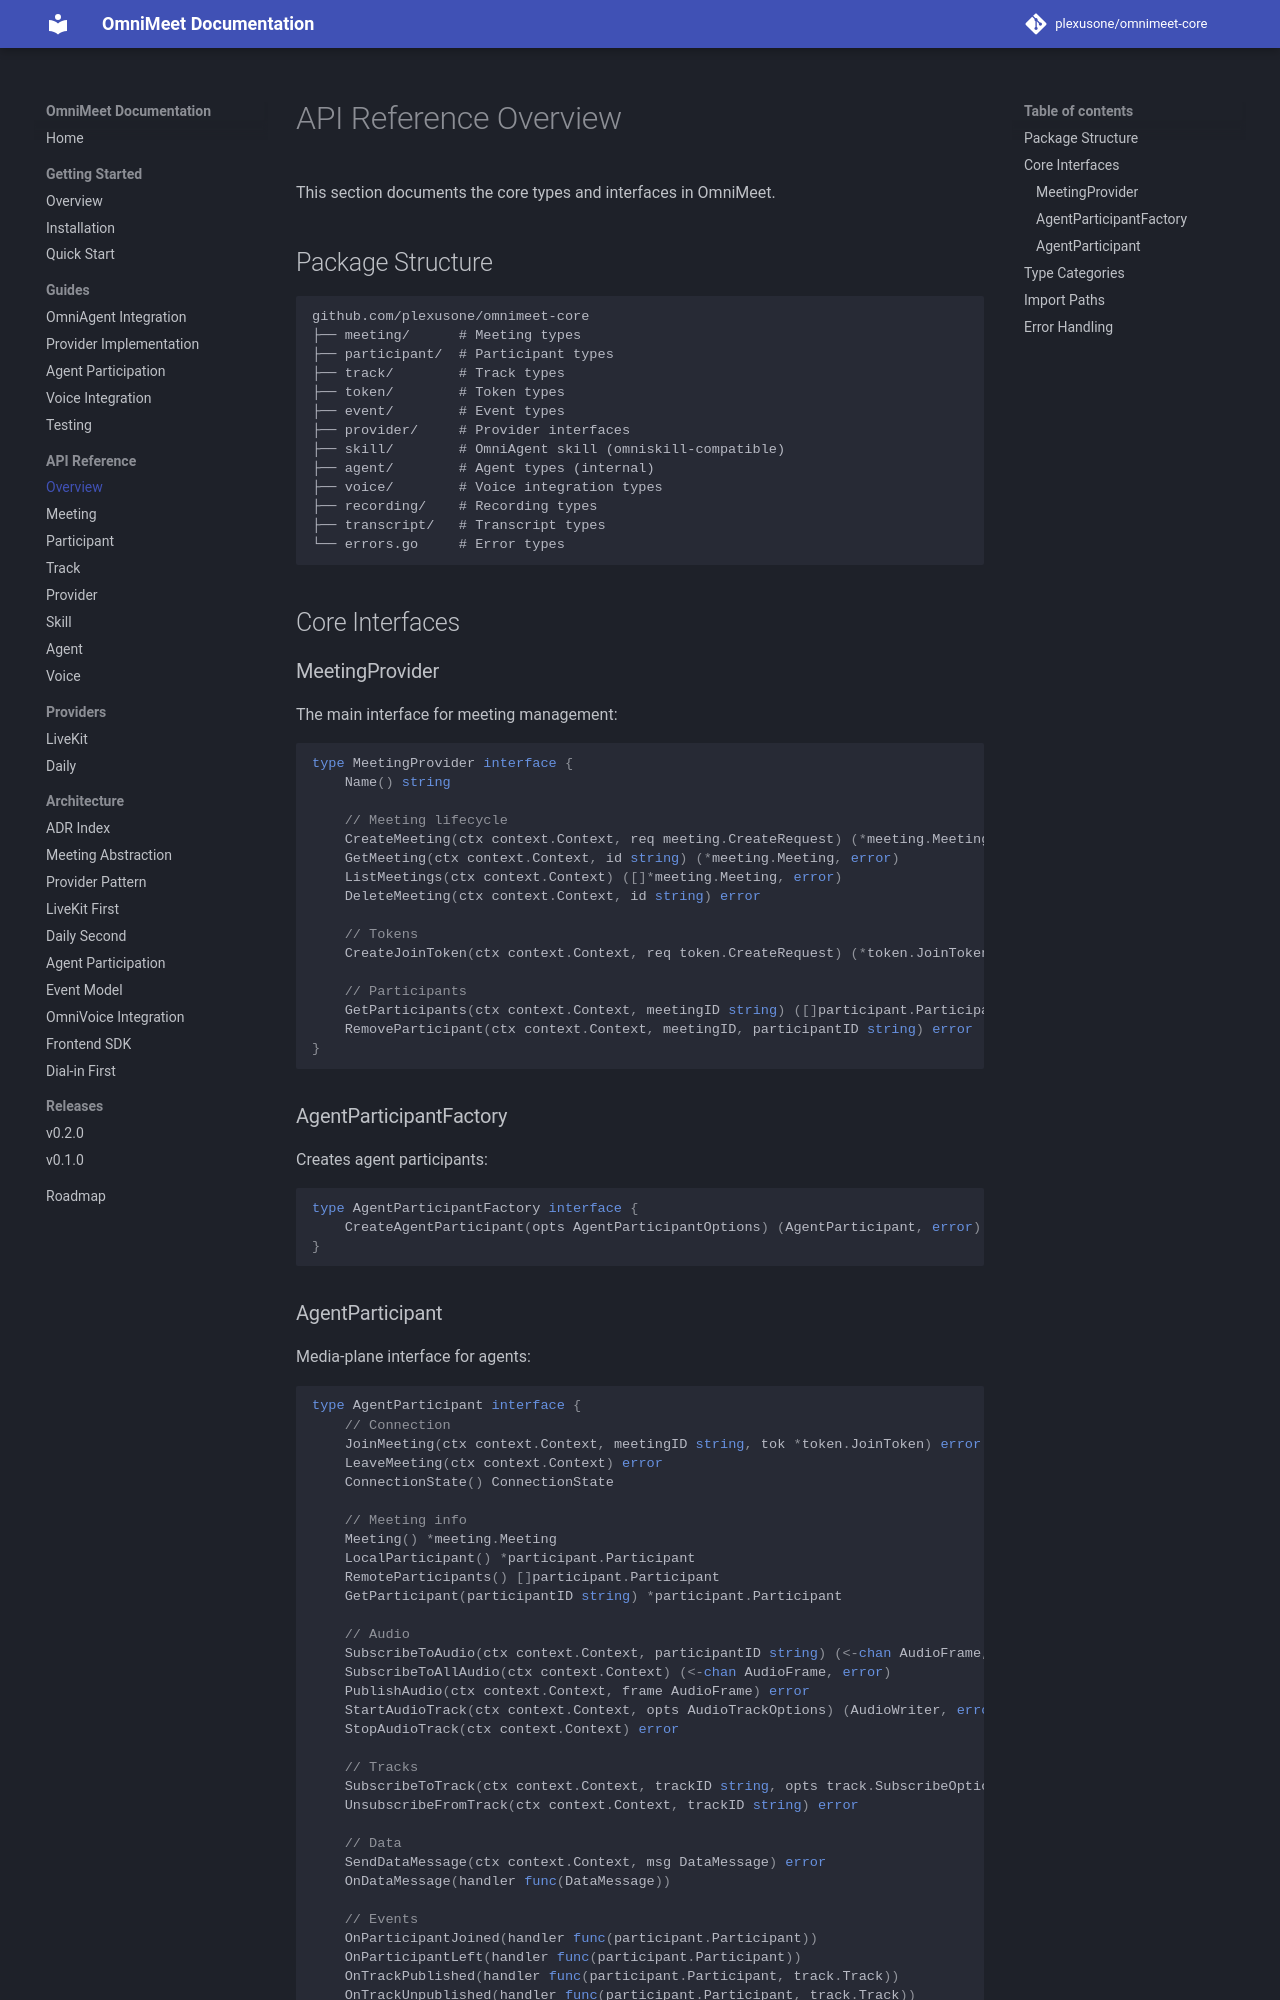

repository: plexusone/omnimeet-core · page: api/overview/index.html · generator: mkdocs

# API Reference Overview

This section documents the core types and interfaces in OmniMeet.

## Package Structure

```
github.com/plexusone/omnimeet-core
├── meeting/      # Meeting types
├── participant/  # Participant types
├── track/        # Track types
├── token/        # Token types
├── event/        # Event types
├── provider/     # Provider interfaces
├── skill/        # OmniAgent skill (omniskill-compatible)
├── agent/        # Agent types (internal)
├── voice/        # Voice integration types
├── recording/    # Recording types
├── transcript/   # Transcript types
└── errors.go     # Error types
```

## Core Interfaces

### MeetingProvider

The main interface for meeting management:

```go
type MeetingProvider interface {
    Name() string

    // Meeting lifecycle
    CreateMeeting(ctx context.Context, req meeting.CreateRequest) (*meeting.Meeting, error)
    GetMeeting(ctx context.Context, id string) (*meeting.Meeting, error)
    ListMeetings(ctx context.Context) ([]*meeting.Meeting, error)
    DeleteMeeting(ctx context.Context, id string) error

    // Tokens
    CreateJoinToken(ctx context.Context, req token.CreateRequest) (*token.JoinToken, error)

    // Participants
    GetParticipants(ctx context.Context, meetingID string) ([]participant.Participant, error)
    RemoveParticipant(ctx context.Context, meetingID, participantID string) error
}
```

### AgentParticipantFactory

Creates agent participants:

```go
type AgentParticipantFactory interface {
    CreateAgentParticipant(opts AgentParticipantOptions) (AgentParticipant, error)
}
```
